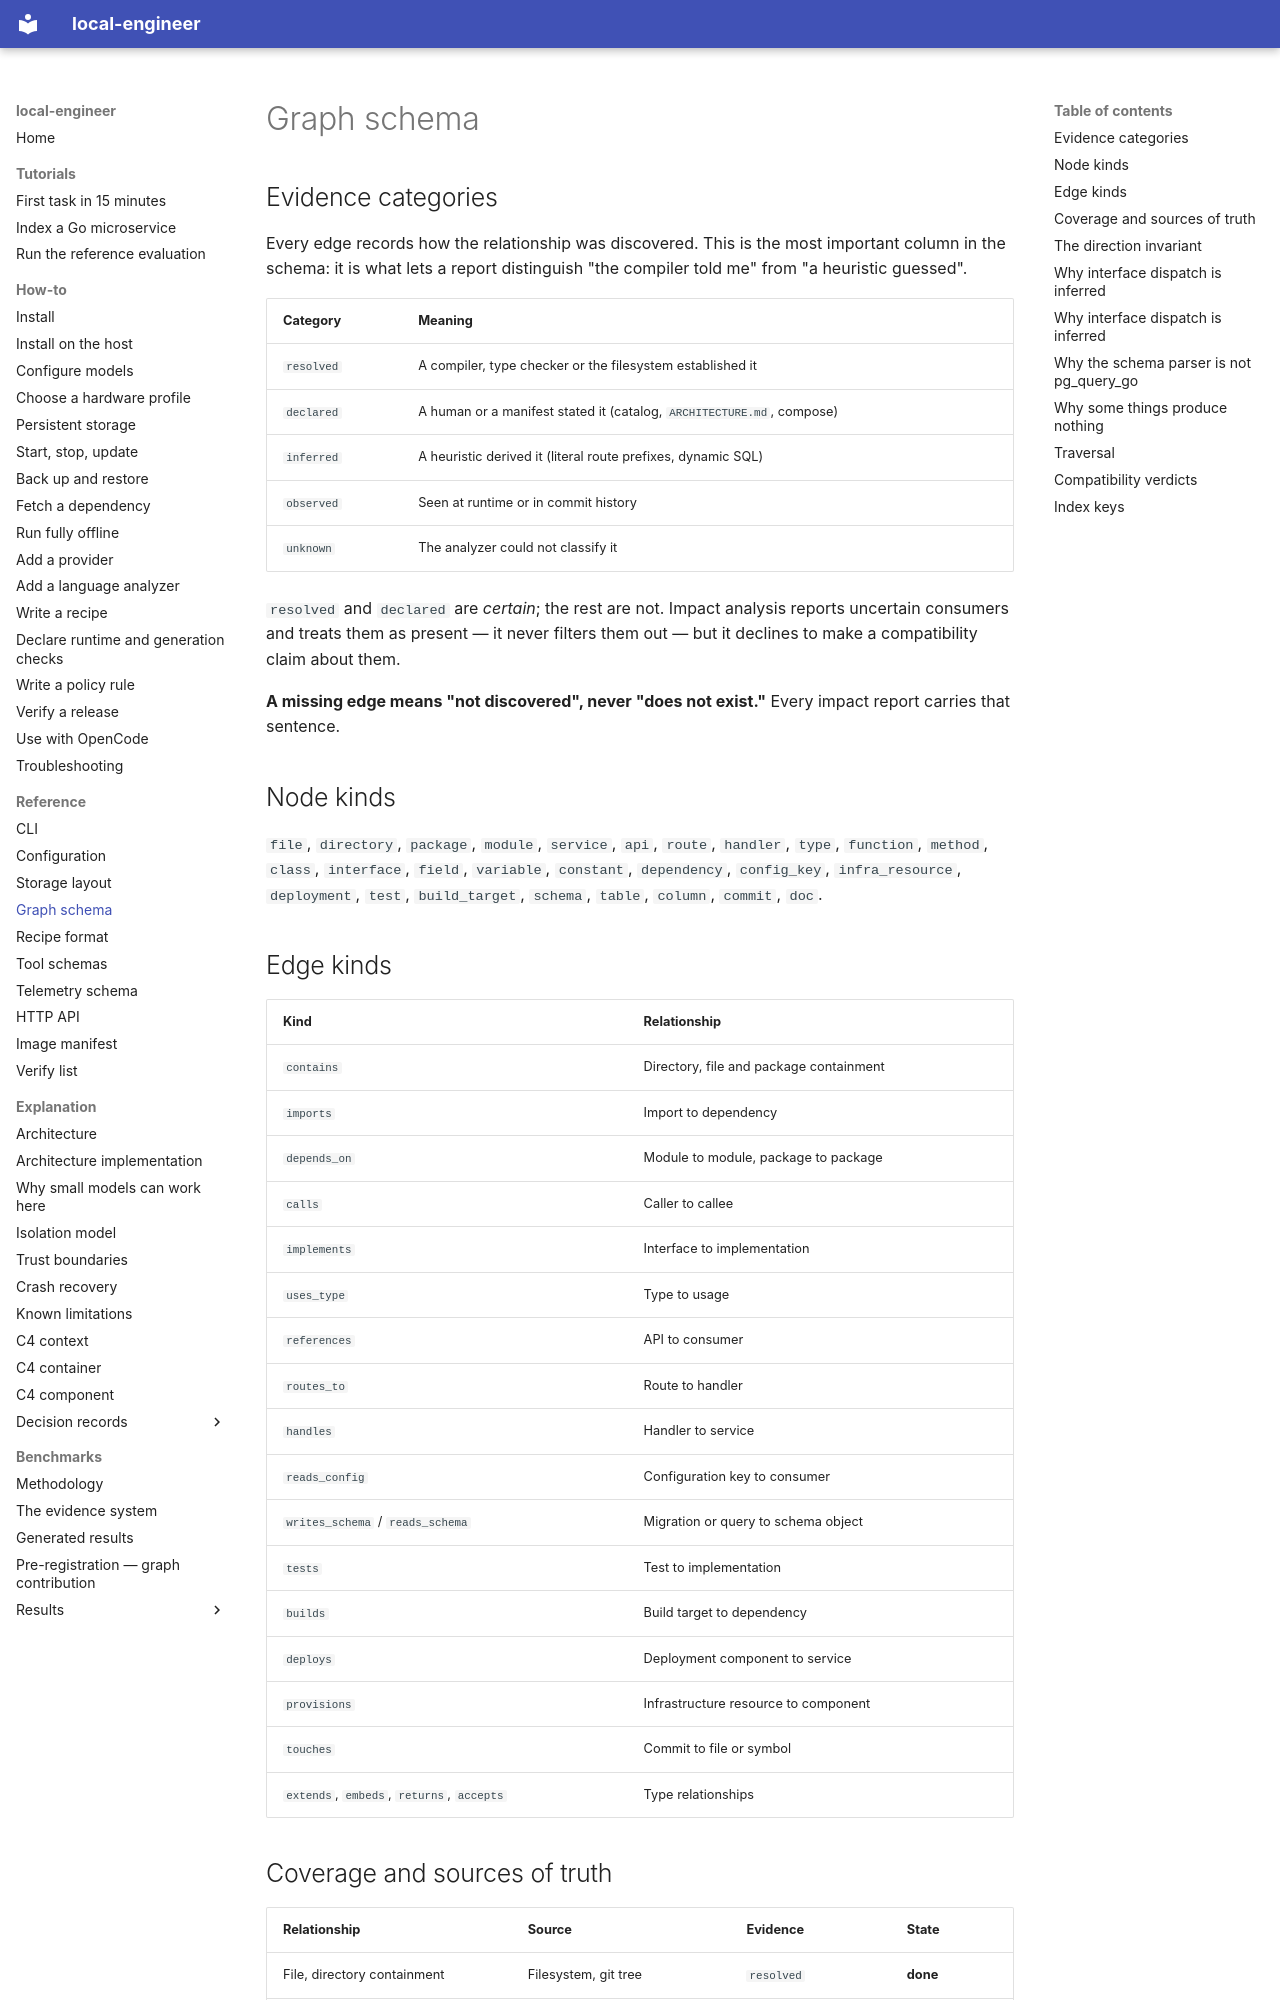

repository: akynte/local-engineer · page: reference/graph-schema/index.html · generator: mkdocs

# Graph schema

## Evidence categories

Every edge records how the relationship was discovered. This is the most
important column in the schema: it is what lets a report distinguish "the
compiler told me" from "a heuristic guessed".

| Category | Meaning |
|---|---|
| `resolved` | A compiler, type checker or the filesystem established it |
| `declared` | A human or a manifest stated it (catalog, `ARCHITECTURE.md`, compose) |
| `inferred` | A heuristic derived it (literal route prefixes, dynamic SQL) |
| `observed` | Seen at runtime or in commit history |
| `unknown` | The analyzer could not classify it |

`resolved` and `declared` are *certain*; the rest are not. Impact analysis
reports uncertain consumers and treats them as present — it never filters them
out — but it declines to make a compatibility claim about them.

**A missing edge means "not discovered", never "does not exist."** Every impact
report carries that sentence.

## Node kinds

`file`, `directory`, `package`, `module`, `service`, `api`, `route`, `handler`,
`type`, `function`, `method`, `class`, `interface`, `field`, `variable`,
`constant`, `dependency`, `config_key`, `infra_resource`, `deployment`, `test`,
`build_target`, `schema`, `table`, `column`, `commit`, `doc`.

## Edge kinds

| Kind | Relationship |
|---|---|
| `contains` | Directory, file and package containment |
| `imports` | Import to dependency |
| `depends_on` | Module to module, package to package |
| `calls` | Caller to callee |
| `implements` | Interface to implementation |
| `uses_type` | Type to usage |
| `references` | API to consumer |
| `routes_to` | Route to handler |
| `handles` | Handler to service |
| `reads_config` | Configuration key to consumer |
| `writes_schema` / `reads_schema` | Migration or query to schema object |
| `tests` | Test to implementation |
| `builds` | Build target to dependency |
| `deploys` | Deployment component to service |
| `provisions` | Infrastructure resource to component |
| `touches` | Commit to file or symbol |
| `extends`, `embeds`, `returns`, `accepts` | Type relationships |
